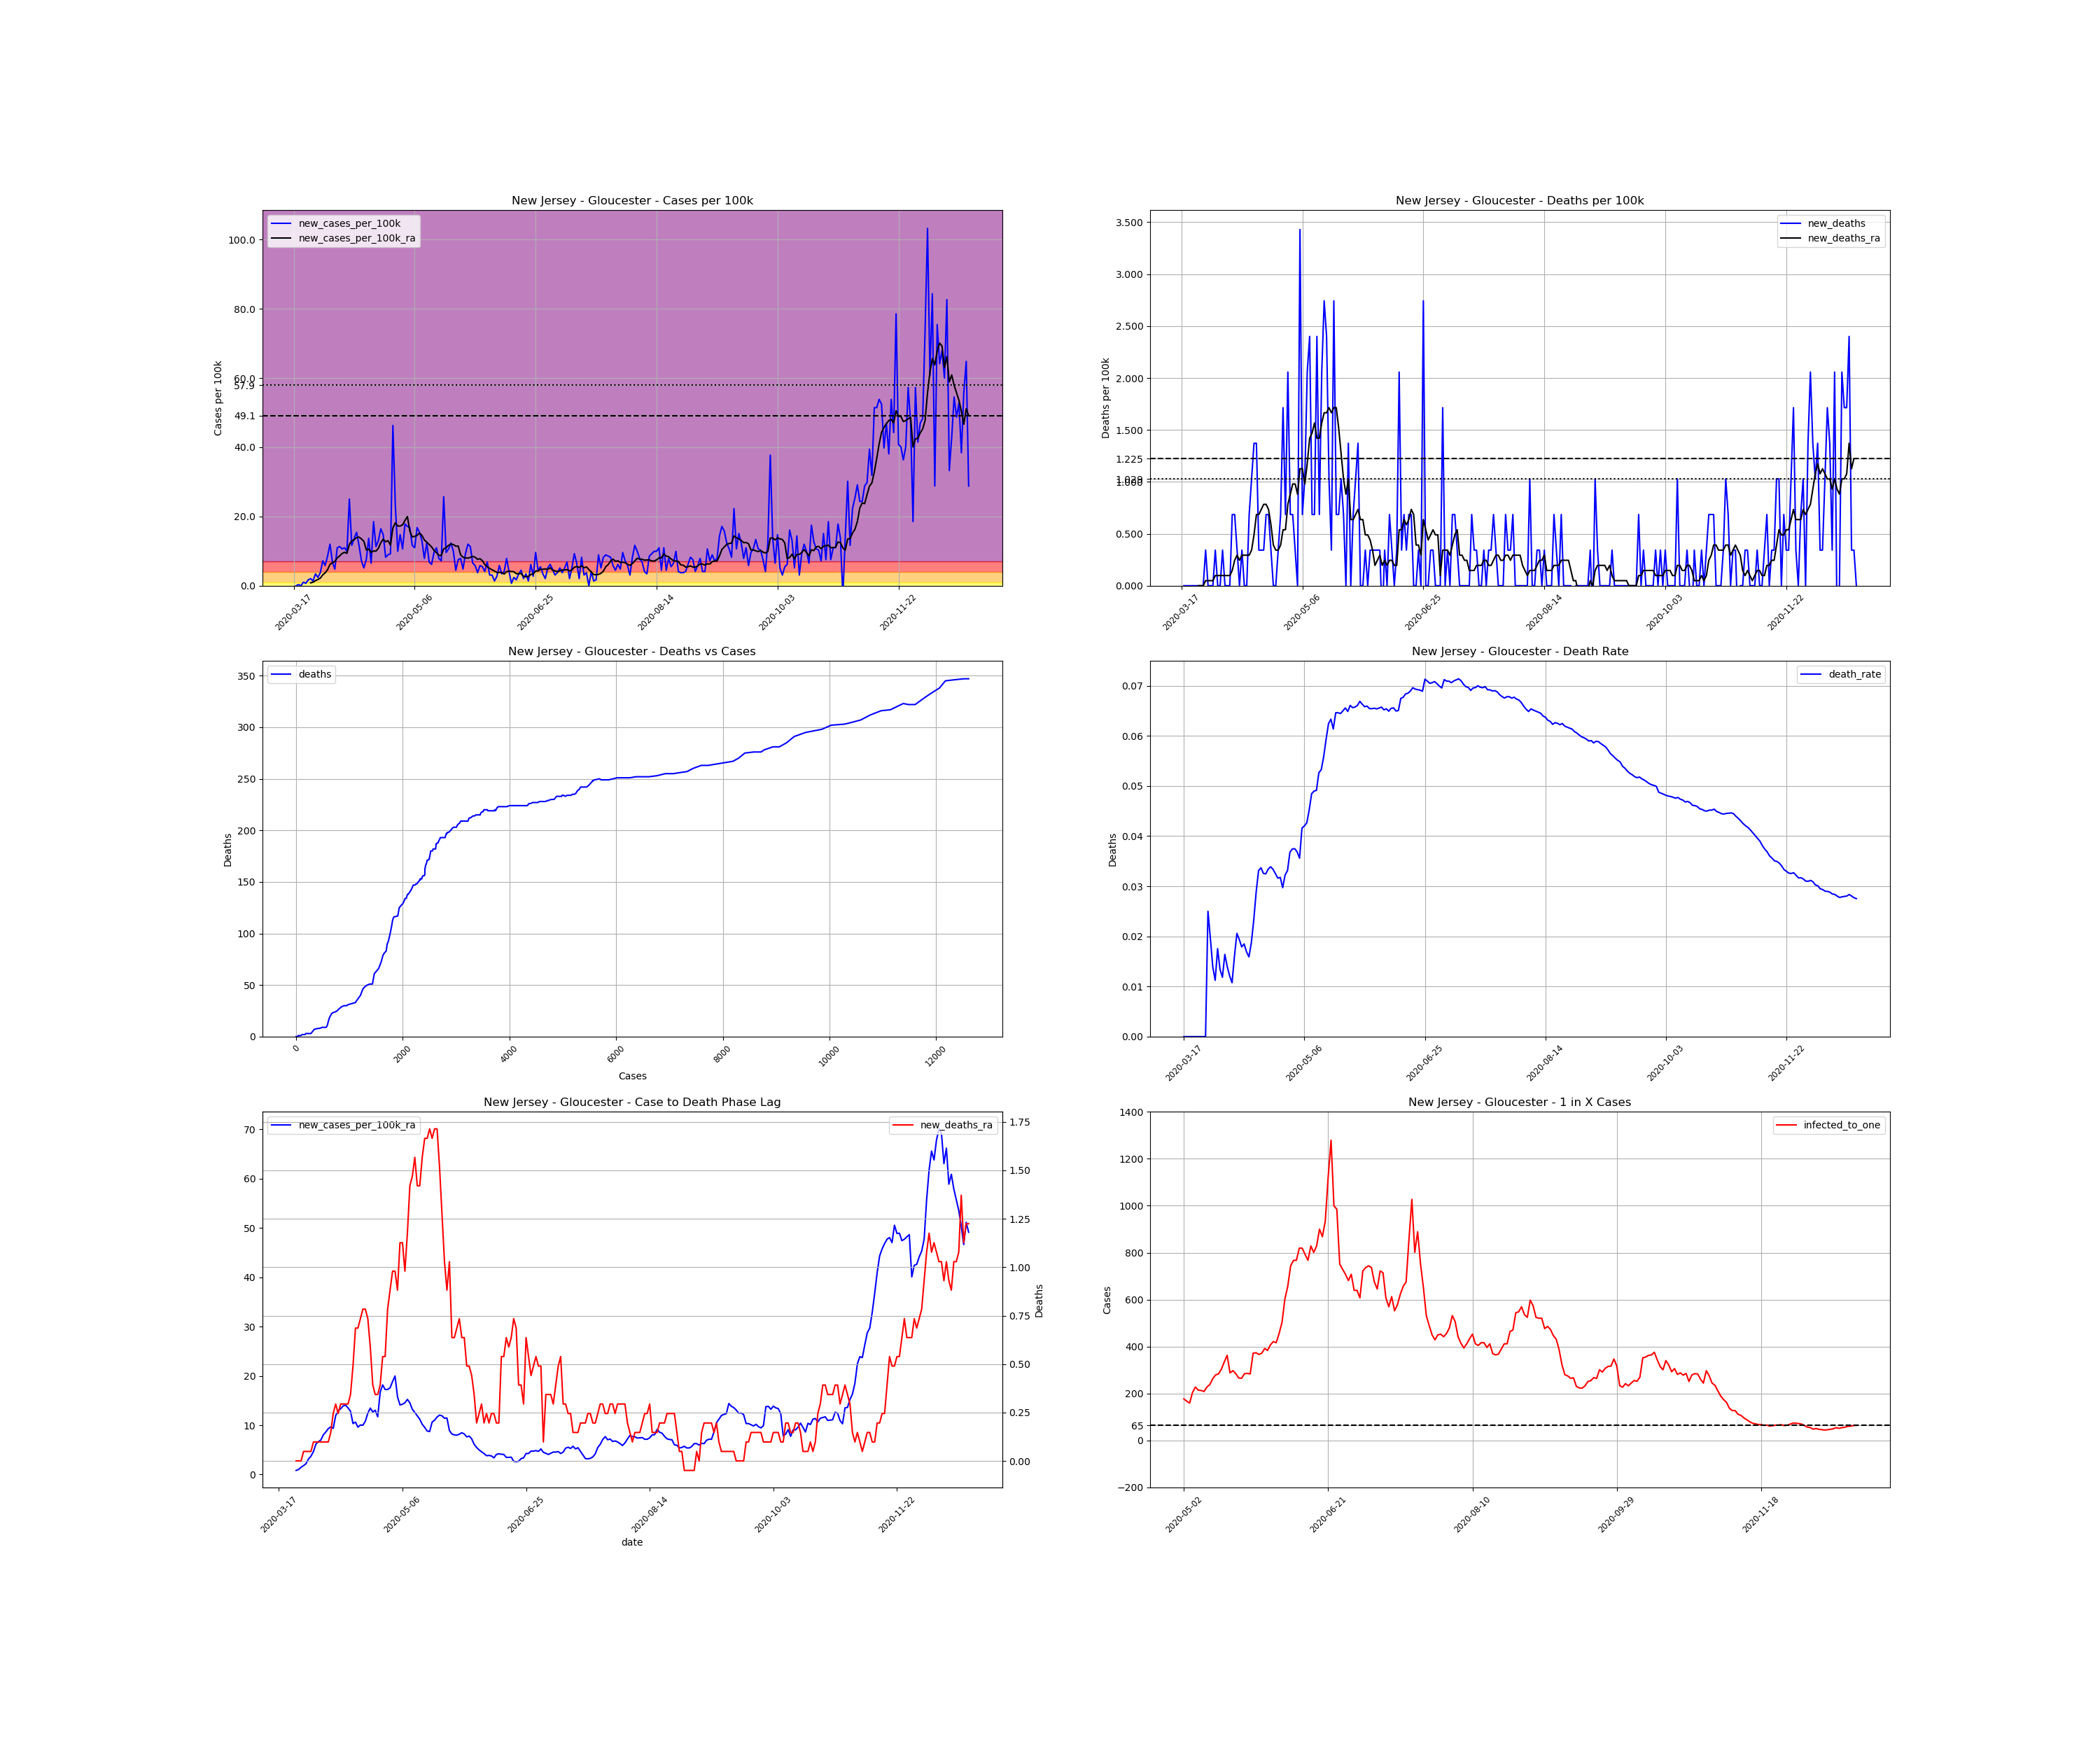

The file beside this chart, header and first rows:
, date, county, state, fips, cases, deaths, COUNTY, STNAME, CTYNAME, POPESTIMATE2019, cases_per_100k, deaths_per_100k, death_rate, new_cases, new_cases_per_100k, new_deaths, new_cases_per_100k_ra, new_deaths_ra, active_cases, infected_to_one
144001, 2020-03-17, Gloucester, New Jersey, 34015, 2, 0.0, 15, New Jersey, Gloucester, 291636, 0.6858, 0.0, 0.0, , , , , , , 
144002, 2020-03-18, Gloucester, New Jersey, 34015, 2, 0.0, 15, New Jersey, Gloucester, 291636, 0.6858, 0.0, 0.0, 0.0, 0.0, 0.0, , , , 
144003, 2020-03-19, Gloucester, New Jersey, 34015, 3, 0.0, 15, New Jersey, Gloucester, 291636, 1.029, 0.0, 0.0, 1.0, 0.3429, 0.0, , , , 
144004, 2020-03-20, Gloucester, New Jersey, 34015, 3, 0.0, 15, New Jersey, Gloucester, 291636, 1.029, 0.0, 0.0, 0.0, 0.0, 0.0, , , , 
144005, 2020-03-21, Gloucester, New Jersey, 34015, 6, 0.0, 15, New Jersey, Gloucester, 291636, 2.057, 0.0, 0.0, 3.0, 1.029, 0.0, , , , 
144006, 2020-03-22, Gloucester, New Jersey, 34015, 8, 0.0, 15, New Jersey, Gloucester, 291636, 2.743, 0.0, 0.0, 2.0, 0.6858, 0.0, , , , 
144007, 2020-03-23, Gloucester, New Jersey, 34015, 13, 0.0, 15, New Jersey, Gloucester, 291636, 4.458, 0.0, 0.0, 5.0, 1.714, 0.0, , , , 
144008, 2020-03-24, Gloucester, New Jersey, 34015, 19, 0.0, 15, New Jersey, Gloucester, 291636, 6.515, 0.0, 0.0, 6.0, 2.057, 0.0, 0.8327, 0.0, , 
144009, 2020-03-25, Gloucester, New Jersey, 34015, 23, 0.0, 15, New Jersey, Gloucester, 291636, 7.887, 0.0, 0.0, 4.0, 1.372, 0.0, 1.029, 0.0, 21.0, 3472
144010, 2020-03-26, Gloucester, New Jersey, 34015, 33, 0.0, 15, New Jersey, Gloucester, 291636, 11.32, 0.0, 0.0, 10.0, 3.429, 0.0, 1.47, 0.0, 31.0, 2352
144011, 2020-03-27, Gloucester, New Jersey, 34015, 40, 1.0, 15, New Jersey, Gloucester, 291636, 13.72, 0.3429, 0.025, 7.0, 2.4, 0.3429, 1.812, 0.04898, 37.0, 1971
144012, 2020-03-28, Gloucester, New Jersey, 34015, 51, 1.0, 15, New Jersey, Gloucester, 291636, 17.49, 0.3429, 0.01961, 11.0, 3.772, 0.0, 2.204, 0.04898, 48.0, 1519
144013, 2020-03-29, Gloucester, New Jersey, 34015, 72, 1.0, 15, New Jersey, Gloucester, 291636, 24.69, 0.3429, 0.01389, 21.0, 7.201, 0.0, 3.135, 0.04898, 66.0, 1105
144014, 2020-03-30, Gloucester, New Jersey, 34015, 89, 1.0, 15, New Jersey, Gloucester, 291636, 30.52, 0.3429, 0.01124, 17.0, 5.829, 0.0, 3.723, 0.04898, 81.0, 900.1
144015, 2020-03-31, Gloucester, New Jersey, 34015, 114, 2.0, 15, New Jersey, Gloucester, 291636, 39.09, 0.6858, 0.01754, 25.0, 8.572, 0.3429, 4.654, 0.09797, 101.0, 721.9
144016, 2020-04-01, Gloucester, New Jersey, 34015, 149, 2.0, 15, New Jersey, Gloucester, 291636, 51.09, 0.6858, 0.01342, 35.0, 12, 0.0, 6.172, 0.09797, 130.0, 560.8
144017, 2020-04-02, Gloucester, New Jersey, 34015, 169, 2.0, 15, New Jersey, Gloucester, 291636, 57.95, 0.6858, 0.01183, 20.0, 6.858, 0.0, 6.662, 0.09797, 146.0, 499.4
144018, 2020-04-03, Gloucester, New Jersey, 34015, 183, 3.0, 15, New Jersey, Gloucester, 291636, 62.75, 1.029, 0.01639, 14.0, 4.801, 0.3429, 7.005, 0.09797, 150.0, 486.1
144019, 2020-04-04, Gloucester, New Jersey, 34015, 215, 3.0, 15, New Jersey, Gloucester, 291636, 73.72, 1.029, 0.01395, 32.0, 10.97, 0.0, 8.033, 0.09797, 175.0, 416.6
144020, 2020-04-05, Gloucester, New Jersey, 34015, 248, 3.0, 15, New Jersey, Gloucester, 291636, 85.04, 1.029, 0.0121, 33.0, 11.32, 0.0, 8.621, 0.09797, 197.0, 370.1
144021, 2020-04-06, Gloucester, New Jersey, 34015, 279, 3.0, 15, New Jersey, Gloucester, 291636, 95.67, 1.029, 0.01075, 31.0, 10.63, 0.0, 9.307, 0.09797, 207.0, 352.2
144022, 2020-04-07, Gloucester, New Jersey, 34015, 311, 5.0, 15, New Jersey, Gloucester, 291636, 106.6, 1.714, 0.01608, 32.0, 10.97, 0.6858, 9.65, 0.147, 222.0, 328.4
144023, 2020-04-08, Gloucester, New Jersey, 34015, 340, 7.0, 15, New Jersey, Gloucester, 291636, 116.6, 2.4, 0.02059, 29.0, 9.944, 0.6858, 9.356, 0.2449, 226.0, 322.6
144024, 2020-04-09, Gloucester, New Jersey, 34015, 413, 8.0, 15, New Jersey, Gloucester, 291636, 141.6, 2.743, 0.01937, 73.0, 25.03, 0.3429, 11.95, 0.2939, 264.0, 276.2
144025, 2020-04-10, Gloucester, New Jersey, 34015, 447, 8.0, 15, New Jersey, Gloucester, 291636, 153.3, 2.743, 0.0179, 34.0, 11.66, 0.0, 12.93, 0.2449, 278.0, 262.3
144026, 2020-04-11, Gloucester, New Jersey, 34015, 487, 9.0, 15, New Jersey, Gloucester, 291636, 167, 3.086, 0.01848, 40.0, 13.72, 0.3429, 13.32, 0.2939, 304.0, 239.8
144027, 2020-04-12, Gloucester, New Jersey, 34015, 532, 9.0, 15, New Jersey, Gloucester, 291636, 182.4, 3.086, 0.01692, 45.0, 15.43, 0.0, 13.91, 0.2939, 317.0, 230
144028, 2020-04-13, Gloucester, New Jersey, 34015, 566, 9.0, 15, New Jersey, Gloucester, 291636, 194.1, 3.086, 0.0159, 34.0, 11.66, 0.0, 14.06, 0.2939, 318.0, 229.3
144029, 2020-04-14, Gloucester, New Jersey, 34015, 587, 11.0, 15, New Jersey, Gloucester, 291636, 201.3, 3.772, 0.01874, 21.0, 7.201, 0.6858, 13.52, 0.2939, 308.0, 236.7
144030, 2020-04-15, Gloucester, New Jersey, 34015, 602, 14.0, 15, New Jersey, Gloucester, 291636, 206.4, 4.801, 0.02326, 15.0, 5.143, 1.029, 12.83, 0.3429, 291.0, 250.5
144031, 2020-04-16, Gloucester, New Jersey, 34015, 624, 18.0, 15, New Jersey, Gloucester, 291636, 214, 6.172, 0.02885, 22.0, 7.544, 1.372, 10.34, 0.4898, 284.0, 256.7
144032, 2020-04-17, Gloucester, New Jersey, 34015, 664, 22.0, 15, New Jersey, Gloucester, 291636, 227.7, 7.544, 0.03313, 40.0, 13.72, 1.372, 10.63, 0.6858, 251.0, 290.5
144033, 2020-04-18, Gloucester, New Jersey, 34015, 683, 23.0, 15, New Jersey, Gloucester, 291636, 234.2, 7.887, 0.03367, 19.0, 6.515, 0.3429, 9.601, 0.6858, 236.0, 308.9
144034, 2020-04-19, Gloucester, New Jersey, 34015, 737, 24.0, 15, New Jersey, Gloucester, 291636, 252.7, 8.229, 0.03256, 54.0, 18.52, 0.3429, 10.04, 0.7348, 250.0, 291.6
144035, 2020-04-20, Gloucester, New Jersey, 34015, 770, 25.0, 15, New Jersey, Gloucester, 291636, 264, 8.572, 0.03247, 33.0, 11.32, 0.3429, 9.993, 0.7838, 238.0, 306.3
144036, 2020-04-21, Gloucester, New Jersey, 34015, 808, 27.0, 15, New Jersey, Gloucester, 291636, 277.1, 9.258, 0.03342, 38.0, 13.03, 0.6858, 10.83, 0.7838, 242.0, 301.3
144037, 2020-04-22, Gloucester, New Jersey, 34015, 856, 29.0, 15, New Jersey, Gloucester, 291636, 293.5, 9.944, 0.03388, 48.0, 16.46, 0.6858, 12.44, 0.7348, 269.0, 271
144038, 2020-04-23, Gloucester, New Jersey, 34015, 899, 30.0, 15, New Jersey, Gloucester, 291636, 308.3, 10.29, 0.03337, 43.0, 14.74, 0.3429, 13.47, 0.5878, 297.0, 245.5
144039, 2020-04-24, Gloucester, New Jersey, 34015, 923, 30.0, 15, New Jersey, Gloucester, 291636, 316.5, 10.29, 0.0325, 24.0, 8.229, 0.0, 12.69, 0.3919, 299.0, 243.8
144040, 2020-04-25, Gloucester, New Jersey, 34015, 949, 30.0, 15, New Jersey, Gloucester, 291636, 325.4, 10.29, 0.03161, 26.0, 8.915, 0.0, 13.03, 0.3429, 285.0, 255.8
144041, 2020-04-26, Gloucester, New Jersey, 34015, 976, 31.0, 15, New Jersey, Gloucester, 291636, 334.7, 10.63, 0.03176, 27.0, 9.258, 0.3429, 11.71, 0.3429, 293.0, 248.8
144042, 2020-04-27, Gloucester, New Jersey, 34015, 1111, 33.0, 15, New Jersey, Gloucester, 291636, 381, 11.32, 0.0297, 135.0, 46.29, 0.6858, 16.7, 0.3919, 374.0, 194.9
144043, 2020-04-28, Gloucester, New Jersey, 34015, 1179, 38.0, 15, New Jersey, Gloucester, 291636, 404.3, 13.03, 0.03223, 68.0, 23.32, 1.714, 18.17, 0.5388, 409.0, 178.3
144044, 2020-04-29, Gloucester, New Jersey, 34015, 1208, 40.0, 15, New Jersey, Gloucester, 291636, 414.2, 13.72, 0.03311, 29.0, 9.944, 0.6858, 17.24, 0.5388, 400.0, 182.3
144045, 2020-04-30, Gloucester, New Jersey, 34015, 1251, 46.0, 15, New Jersey, Gloucester, 291636, 429, 15.77, 0.03677, 43.0, 14.74, 2.057, 17.24, 0.7838, 395.0, 184.6
144046, 2020-05-01, Gloucester, New Jersey, 34015, 1282, 48.0, 15, New Jersey, Gloucester, 291636, 439.6, 16.46, 0.03744, 31.0, 10.63, 0.6858, 17.59, 0.8817, 383.0, 190.4
144047, 2020-05-02, Gloucester, New Jersey, 34015, 1334, 50.0, 15, New Jersey, Gloucester, 291636, 457.4, 17.14, 0.03748, 52.0, 17.83, 0.6858, 18.86, 0.9797, 411.0, 177.4
144048, 2020-05-03, Gloucester, New Jersey, 34015, 1384, 51.0, 15, New Jersey, Gloucester, 291636, 474.6, 17.49, 0.03685, 50.0, 17.14, 0.3429, 19.99, 0.9797, 435.0, 167.6
144049, 2020-05-04, Gloucester, New Jersey, 34015, 1433, 51.0, 15, New Jersey, Gloucester, 291636, 491.4, 17.49, 0.03559, 49.0, 16.8, 0.0, 15.77, 0.8817, 457.0, 159.5
144050, 2020-05-05, Gloucester, New Jersey, 34015, 1467, 61.0, 15, New Jersey, Gloucester, 291636, 503, 20.92, 0.04158, 34.0, 11.66, 3.429, 14.11, 1.127, 356.0, 204.8
144051, 2020-05-06, Gloucester, New Jersey, 34015, 1499, 63.0, 15, New Jersey, Gloucester, 291636, 514, 21.6, 0.04203, 32.0, 10.97, 0.6858, 14.25, 1.127, 320.0, 227.8
144052, 2020-05-07, Gloucester, New Jersey, 34015, 1548, 66.0, 15, New Jersey, Gloucester, 291636, 530.8, 22.63, 0.04264, 49.0, 16.8, 1.029, 14.55, 0.9797, 340.0, 214.4
144053, 2020-05-08, Gloucester, New Jersey, 34015, 1593, 72.0, 15, New Jersey, Gloucester, 291636, 546.2, 24.69, 0.0452, 45.0, 15.43, 2.057, 15.23, 1.176, 342.0, 213.2
144054, 2020-05-09, Gloucester, New Jersey, 34015, 1631, 79.0, 15, New Jersey, Gloucester, 291636, 559.3, 27.09, 0.04844, 38.0, 13.03, 2.4, 14.55, 1.421, 349.0, 208.9
144055, 2020-05-10, Gloucester, New Jersey, 34015, 1654, 81.0, 15, New Jersey, Gloucester, 291636, 567.1, 27.77, 0.04897, 23.0, 7.887, 0.6858, 13.23, 1.47, 320.0, 227.8
144056, 2020-05-11, Gloucester, New Jersey, 34015, 1690, 83.0, 15, New Jersey, Gloucester, 291636, 579.5, 28.46, 0.04911, 36.0, 12.34, 0.6858, 12.59, 1.568, 306.0, 238.3
144057, 2020-05-12, Gloucester, New Jersey, 34015, 1710, 90.0, 15, New Jersey, Gloucester, 291636, 586.3, 30.86, 0.05263, 20.0, 6.858, 2.4, 11.9, 1.421, 277.0, 263.2
144058, 2020-05-13, Gloucester, New Jersey, 34015, 1728, 92.0, 15, New Jersey, Gloucester, 291636, 592.5, 31.55, 0.05324, 18.0, 6.172, 0.6858, 11.22, 1.421, 261.0, 279.3
144059, 2020-05-14, Gloucester, New Jersey, 34015, 1756, 98.0, 15, New Jersey, Gloucester, 291636, 602.1, 33.6, 0.05581, 28.0, 9.601, 2.057, 10.19, 1.568, 257.0, 283.7
144060, 2020-05-15, Gloucester, New Jersey, 34015, 1788, 106.0, 15, New Jersey, Gloucester, 291636, 613.1, 36.35, 0.05928, 32.0, 10.97, 2.743, 9.552, 1.665, 240.0, 303.8
... 220 more rows
